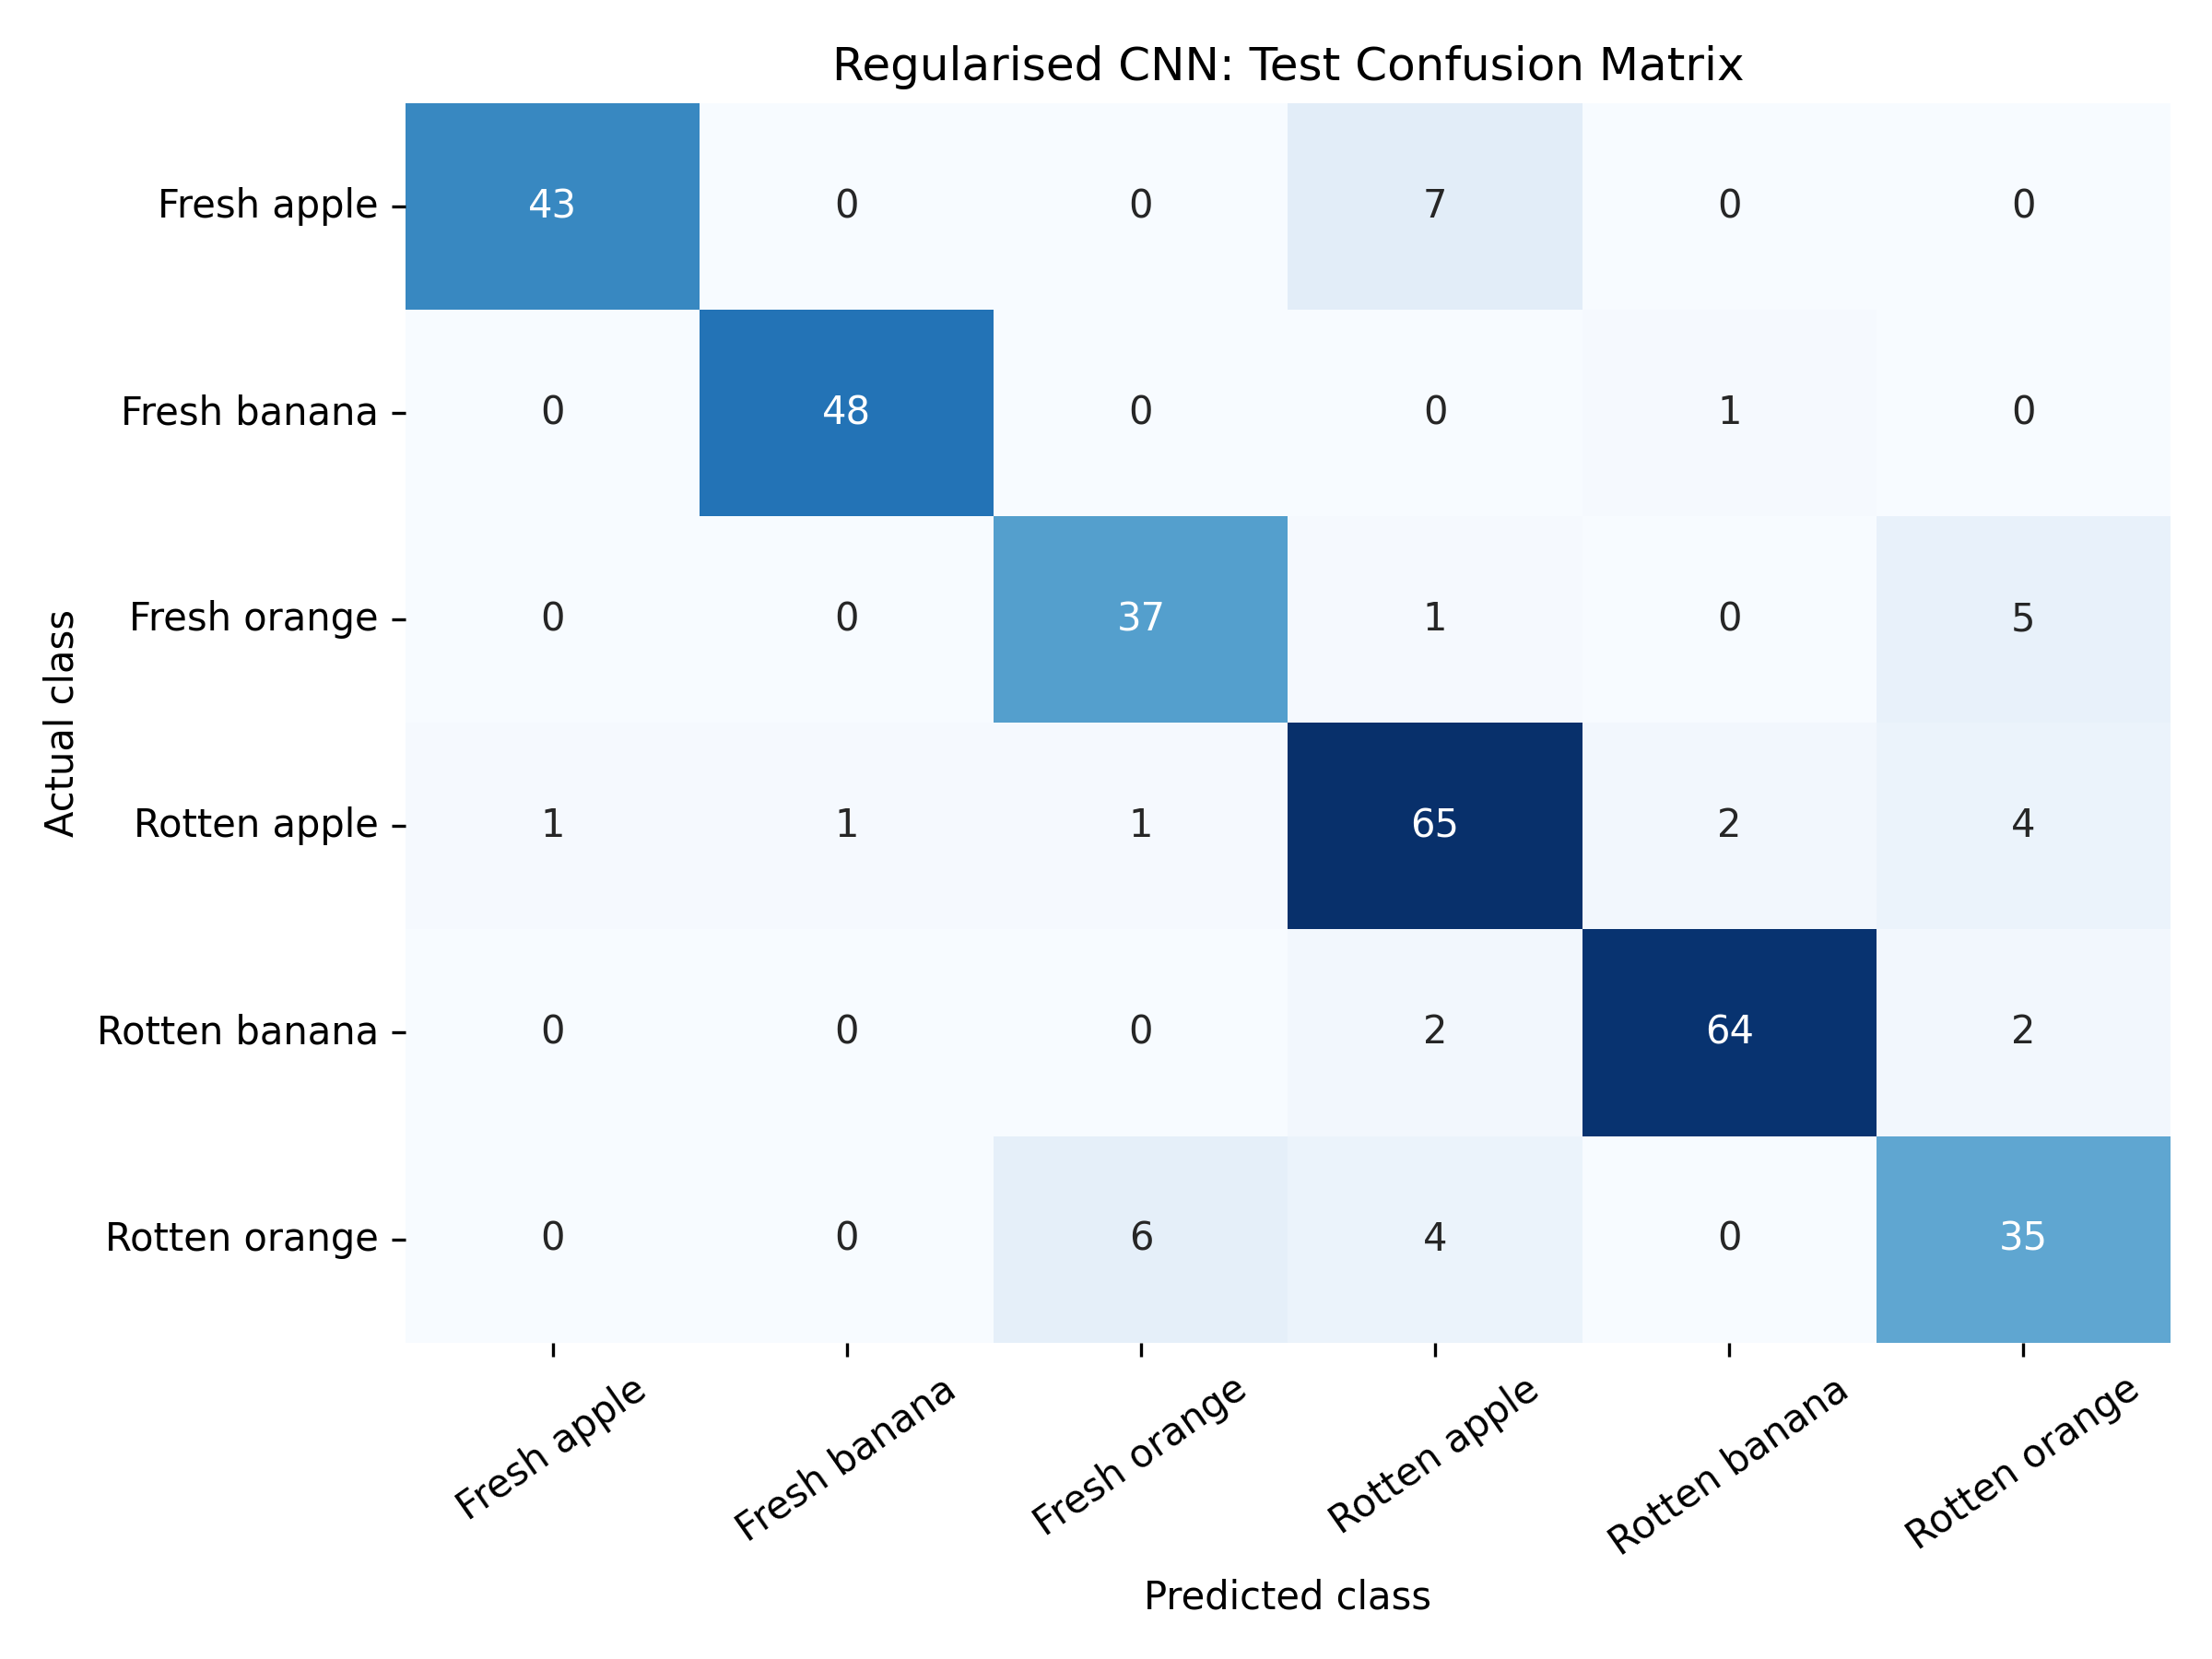

Data behind this chart, as committed beside it:
actual, freshapples, freshbanana, freshoranges, rottenapples, rottenbanana, rottenoranges
freshapples, 43, 0, 0, 7, 0, 0
freshbanana, 0, 48, 0, 0, 1, 0
freshoranges, 0, 0, 37, 1, 0, 5
rottenapples, 1, 1, 1, 65, 2, 4
rottenbanana, 0, 0, 0, 2, 64, 2
rottenoranges, 0, 0, 6, 4, 0, 35
